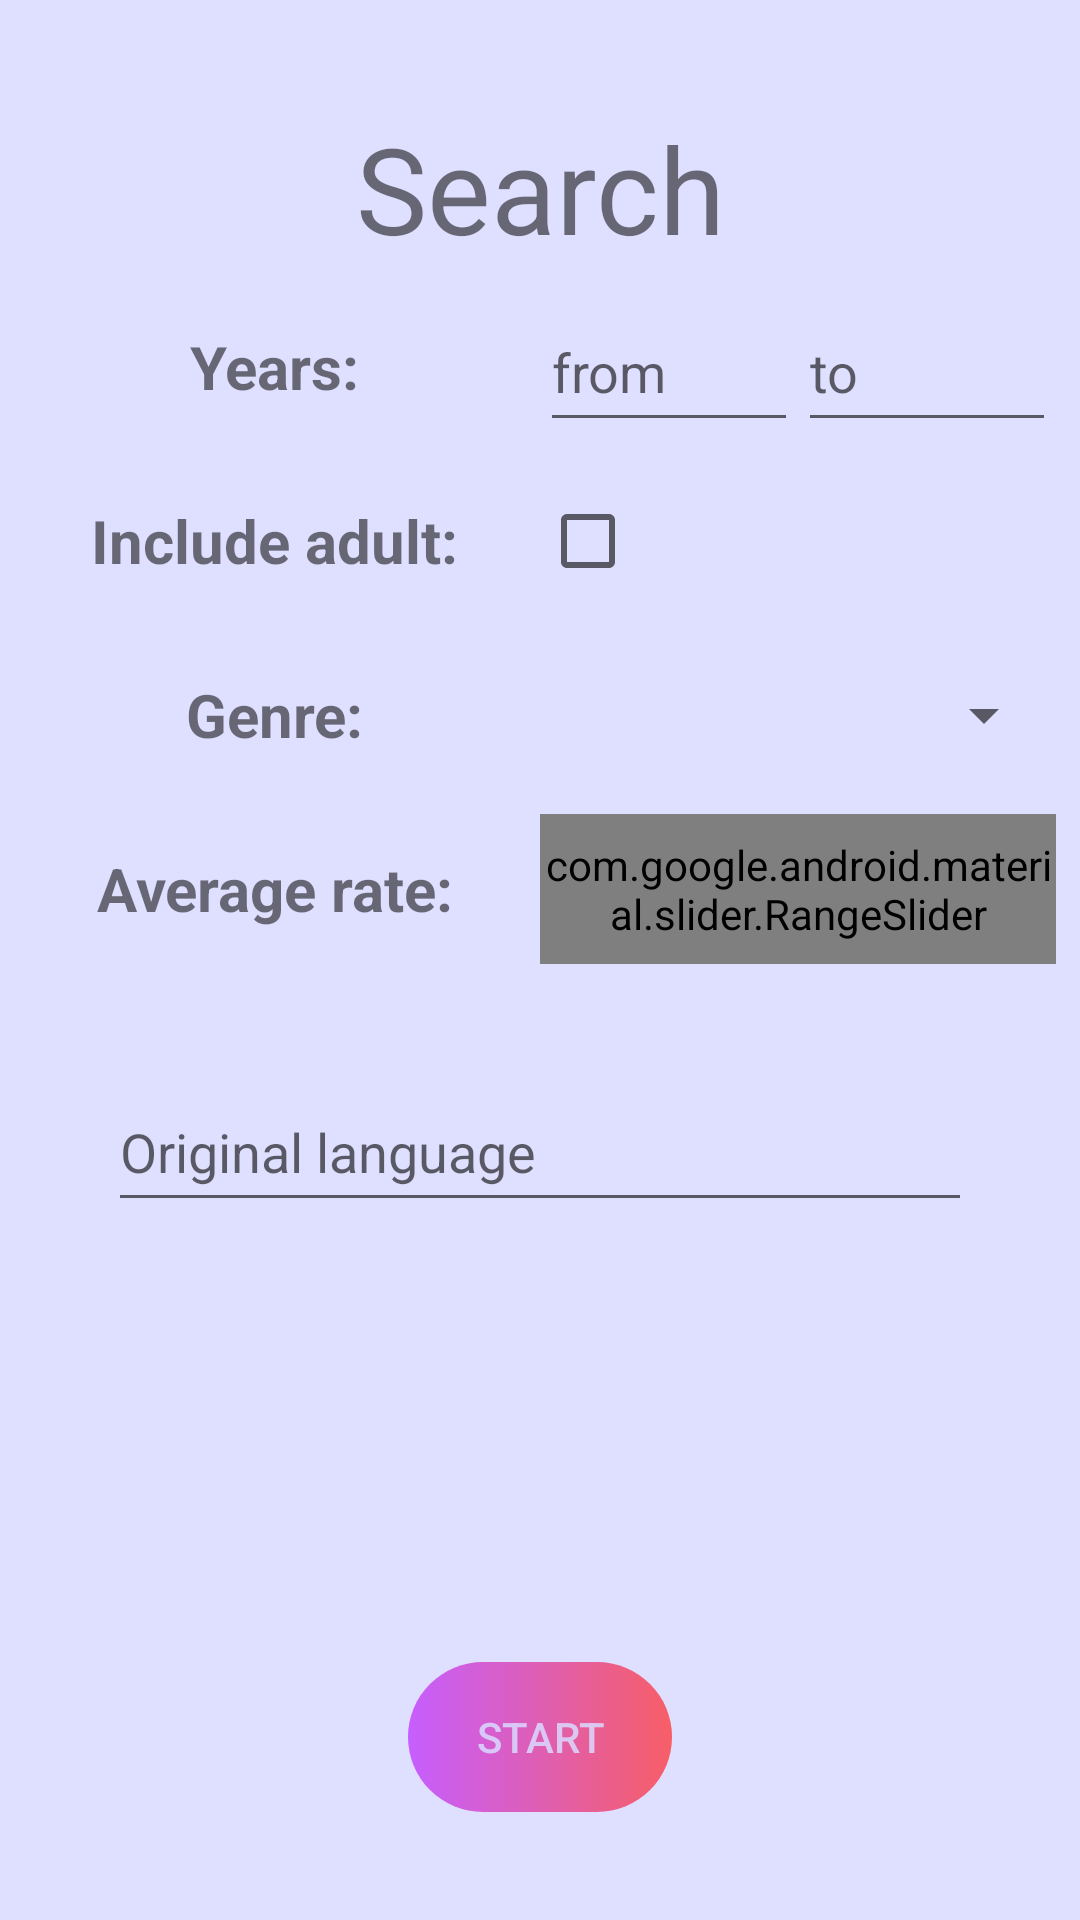

Layout XML and referenced resources for this Android screen:
<!-- AndroidManifest.xml: application theme Theme.Filmer -->
<!-- res/layout/activity_search_screen.xml -->
<?xml version="1.0" encoding="utf-8"?>
<androidx.constraintlayout.widget.ConstraintLayout xmlns:android="http://schemas.android.com/apk/res/android"
    xmlns:app="http://schemas.android.com/apk/res-auto"
    xmlns:tools="http://schemas.android.com/tools"
    android:layout_width="match_parent"
    android:layout_height="match_parent"
    android:background="@color/splash"
    tools:context=".SearchScreen">
    <TextView
        android:id="@+id/title"
        android:layout_width="wrap_content"
        android:layout_height="wrap_content"
        android:text="Search"
        android:textSize="40sp"
        app:layout_constraintEnd_toEndOf="parent"
        app:layout_constraintStart_toStartOf="parent"
        app:layout_constraintTop_toTopOf="parent"
        android:layout_marginTop="36dp"/>

    <LinearLayout
        android:id="@+id/layoutYear"
        android:layout_width="match_parent"
        android:layout_height="50dp"
        android:orientation="horizontal"
        app:layout_constraintEnd_toEndOf="parent"
        app:layout_constraintStart_toStartOf="parent"
        app:layout_constraintTop_toBottomOf="@id/title"
        android:layout_marginTop="36dp"
        android:layout_margin="8dp"
        >
        <TextView
            android:layout_width="0dp"
            android:layout_height="match_parent"
            android:text="Years: "
            android:textSize="20sp"
            android:textStyle="bold"
            android:layout_weight="0.5"
            android:gravity="center"
            />
        <EditText
            android:id="@+id/fromYear"
            android:layout_width="0dp"
            android:layout_height="match_parent"
            android:hint="from"
            android:ems="10"
            android:inputType="date"
            android:layout_weight="0.25"
            />
        <EditText
            android:id="@+id/toYear"
            android:layout_width="0dp"
            android:layout_height="match_parent"
            android:hint="to"
            android:ems="10"
            android:inputType="date"
            android:layout_weight="0.25"
            />
    </LinearLayout>
    <LinearLayout
        android:id="@+id/layoutAdult"
        android:layout_width="match_parent"
        android:layout_height="50dp"
        android:orientation="horizontal"
        app:layout_constraintEnd_toEndOf="parent"
        app:layout_constraintStart_toStartOf="parent"
        app:layout_constraintTop_toBottomOf="@id/layoutYear"
        android:layout_marginTop="36dp"
        android:layout_margin="8dp"
        android:gravity="center"
        >
        <TextView
            android:layout_width="match_parent"
            android:layout_height="match_parent"
            android:text="Include adult: "
            android:textSize="20sp"
            android:textStyle="bold"
            android:layout_weight="1"
            android:gravity="center"
            />
        <CheckBox
            android:layout_weight="1"
            android:id="@+id/adultCheckBox"
            android:layout_width="match_parent"
            android:layout_height="wrap_content"
            android:gravity="center"
            />
    </LinearLayout>
    <LinearLayout
        android:id="@+id/layoutGenres"
        android:layout_width="match_parent"
        android:layout_height="50dp"
        android:orientation="horizontal"
        app:layout_constraintEnd_toEndOf="parent"
        app:layout_constraintStart_toStartOf="parent"
        app:layout_constraintTop_toBottomOf="@id/layoutAdult"
        android:layout_marginTop="36dp"
        android:layout_margin="8dp"
        android:gravity="center"
        >
        <TextView
            android:layout_width="0dp"
            android:layout_height="match_parent"
            android:text="Genre: "
            android:textSize="20sp"
            android:textStyle="bold"
            android:layout_weight="0.5"
            android:gravity="center"
            />
        <Spinner
            android:id="@+id/genresSpinner"
            android:layout_width="0dp"
            android:layout_height="wrap_content"
            android:layout_weight="0.5"
            android:gravity="center"
            />
    </LinearLayout>
    <LinearLayout
        android:id="@+id/layoutRate"
        android:layout_width="match_parent"
        android:layout_height="50dp"
        android:orientation="horizontal"
        app:layout_constraintEnd_toEndOf="parent"
        app:layout_constraintStart_toStartOf="parent"
        app:layout_constraintTop_toBottomOf="@id/layoutGenres"
        android:layout_marginTop="36dp"
        android:layout_margin="8dp"
        android:gravity="center"
        >
        <TextView
            android:layout_width="0dp"
            android:layout_height="match_parent"
            android:text="Average rate: "
            android:textSize="20sp"
            android:textStyle="bold"
            android:layout_weight="0.5"
            android:gravity="center"
            />
        <com.google.android.material.slider.RangeSlider
            android:id="@+id/rate"
            android:layout_width="0dp"
            android:layout_height="50dp"
            android:layout_weight="0.5"
            android:valueFrom="0"
            android:valueTo="10"
            app:layout_constraintEnd_toEndOf="parent"
            app:layout_constraintStart_toStartOf="parent"
            app:layout_constraintTop_toBottomOf="@id/autoCompleteTextView"
            app:values="@array/initial_slider_values"
            />
    </LinearLayout>

    <AutoCompleteTextView
        android:id="@+id/autoCompleteTextView"
        android:layout_width="match_parent"
        android:layout_height="50dp"
        android:hint="Original language"
        app:layout_constraintEnd_toEndOf="parent"
        app:layout_constraintStart_toStartOf="parent"
        app:layout_constraintTop_toBottomOf="@id/layoutRate"
        android:layout_margin="36dp"
        />


    <androidx.appcompat.widget.AppCompatButton
        android:id="@+id/start"
        android:layout_width="wrap_content"
        android:layout_height="50dp"
        android:text="Start"
        app:layout_constraintEnd_toEndOf="parent"
        app:layout_constraintStart_toStartOf="parent"
        app:layout_constraintBottom_toBottomOf="parent"
        android:layout_marginBottom="36dp"
        android:textColor="@color/splash"
        android:background="@drawable/button"
        />


</androidx.constraintlayout.widget.ConstraintLayout>
<!-- resources referenced by this layout -->
<resources>
  <color name="splash">#DADADAFF</color>
  <!-- drawable button (drawable) -->
  <?xml version="1.0" encoding="utf-8"?>
  <selector xmlns:android="http://schemas.android.com/apk/res/android" >
  <item android:state_pressed="true">
      <shape android:shape="rectangle"  >
          <corners android:radius="25dp" />
          <gradient android:startColor="#BFBE33FF" android:endColor="#BFFF3333"/>
      </shape>
  </item>
  <item android:state_focused="true">
      <shape android:shape="rectangle"  >
          <corners android:radius="25dp" />
          <gradient android:startColor="#BFBE33FF" android:endColor="#BFFF3333"/>
      </shape>
  </item>
  <item>
      <shape android:shape="rectangle"  >
          <corners android:radius="25dp" />
          <gradient android:startColor="#BFBE33FF" android:endColor="#BFFF3333"/>
      </shape>
  </item>
  </selector>
  <style name="Theme.Filmer" parent="Theme.MaterialComponents.DayNight.NoActionBar">
          
          <item name="colorPrimary">@color/purple_500</item>
          <item name="colorPrimaryVariant">@color/purple_700</item>
          <item name="colorOnPrimary">@color/white</item>
          
          <item name="colorSecondary">@color/teal_200</item>
          <item name="colorSecondaryVariant">@color/teal_700</item>
          <item name="colorOnSecondary">@color/black</item>
          
          <item name="android:statusBarColor" tools:targetApi="l">?attr/colorPrimaryVariant</item>
          
          <item name="aboutStyle">@style/WidgetAppAboutPage</item>
      </style>
  <color name="purple_500">#FF6200EE</color>
  <color name="purple_700">#FF3700B3</color>
  <color name="white">#FFFFFFFF</color>
  <color name="teal_200">#FF03DAC5</color>
  <color name="teal_700">#FF018786</color>
  <color name="black">#FF000000</color>
  <style name="WidgetAppAboutPage" parent="about_About">
          <item name="aboutBackground">#FFFFFF</item>
          <item name="aboutElementIconTint">#333333</item>
          <item name="aboutSeparatorColor">#999999</item>
          <item name="aboutDescriptionTextAppearance">@style/TextAppearance.App.AboutPage.Description</item>
  
          
          <item name="aboutElementTextAppearance">@style/about_elementTextAppearance.Dark</item>
          <item name="aboutGroupTextAppearance">@style/about_groupTextAppearance</item>
      </style>
  <style name="TextAppearance.App.AboutPage.Description" parent="about_descriptionTextAppearance.Dark">
          <item name="android:textStyle">bold|italic</item>
      </style>
</resources>
